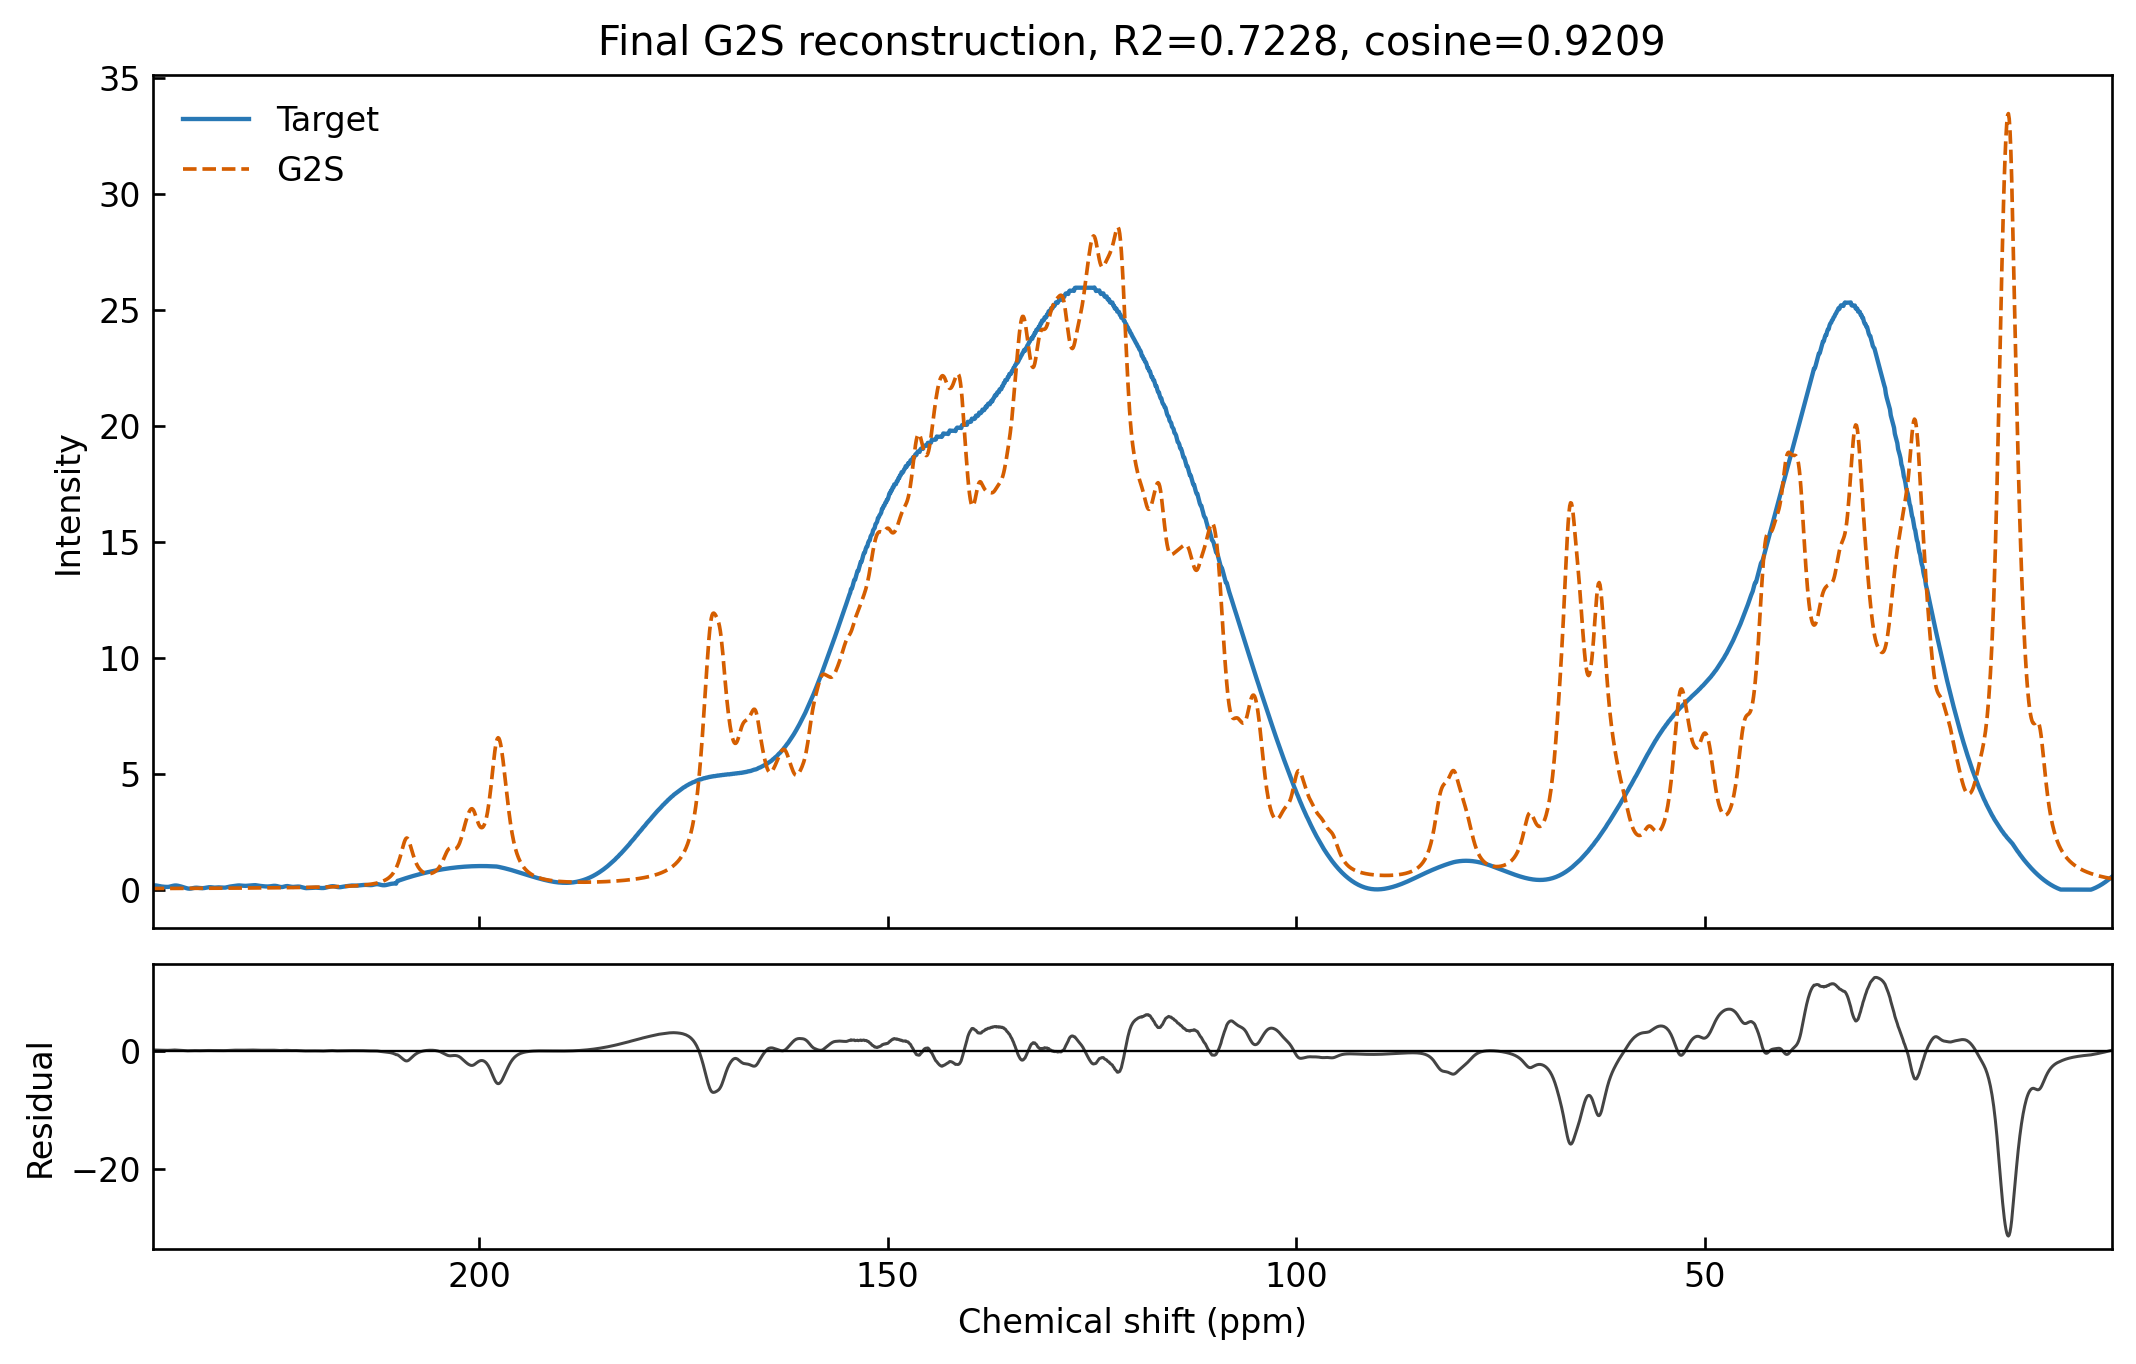

Values plotted in this chart, from the file beside it:
ppm, target, predicted, residual
0.1, 0.5622, 0.4711, 0.09103
0.2, 0.5318, 0.4773, 0.05451
0.3, 0.5021, 0.4836, 0.01855
0.4, 0.4731, 0.49, -0.01689
0.5, 0.4449, 0.4966, -0.05176
0.6, 0.4172, 0.5034, -0.08613
0.7, 0.3903, 0.5103, -0.12
0.8, 0.3641, 0.5174, -0.1533
0.9, 0.3386, 0.5247, -0.1861
1.0, 0.3138, 0.5321, -0.2183
1.1, 0.2897, 0.5398, -0.2501
1.2, 0.2663, 0.5476, -0.2814
1.3, 0.2435, 0.5557, -0.3122
1.4, 0.2215, 0.564, -0.3425
1.5, 0.2001, 0.5725, -0.3724
1.6, 0.1795, 0.5812, -0.4017
1.7, 0.1595, 0.5902, -0.4307
1.8, 0.1402, 0.5994, -0.4592
1.9, 0.1217, 0.6089, -0.4872
2.0, 0.1038, 0.6186, -0.5149
2.1, 0.08659, 0.6287, -0.5421
2.2, 0.07009, 0.639, -0.5689
2.3, 0.0543, 0.6497, -0.5954
2.4, 0.0392, 0.6607, -0.6215
2.5, 0.02479, 0.672, -0.6472
2.6, 0.01107, 0.6836, -0.6726
2.7, 0.0, 0.6957, -0.6957
2.8, 0.0, 0.7081, -0.7081
2.9, 0.0, 0.7209, -0.7209
3.0, 0.0, 0.7342, -0.7342
3.1, 0.0, 0.7479, -0.7479
3.2, 0.0, 0.7621, -0.7621
3.3, 0.0, 0.7767, -0.7767
3.4, 0.0, 0.7919, -0.7919
3.5, 0.0, 0.8077, -0.8077
3.6, 0.0, 0.824, -0.824
3.7, 0.0, 0.8409, -0.8409
3.8, 0.0, 0.8584, -0.8584
3.9, 0.0, 0.8767, -0.8767
4.0, 0.0, 0.8956, -0.8956
4.1, 0.0, 0.9153, -0.9153
4.2, 0.0, 0.9358, -0.9358
4.3, 0.0, 0.9572, -0.9572
4.4, 0.0, 0.9795, -0.9795
4.5, 0.0, 1.003, -1.003
4.6, 0.0, 1.027, -1.027
4.7, 0.0, 1.052, -1.052
4.8, 0.0, 1.079, -1.079
4.9, 0.0, 1.107, -1.107
5.0, 0.0, 1.136, -1.136
5.1, 0.0, 1.166, -1.166
5.2, 0.0, 1.198, -1.198
5.3, 0.0, 1.232, -1.232
5.4, 0.0, 1.268, -1.268
5.5, 0.0, 1.305, -1.305
5.6, 0.0, 1.345, -1.345
5.7, 0.0, 1.387, -1.387
5.8, 0.0, 1.431, -1.431
5.9, 0.0, 1.478, -1.478
6.0, 0.0, 1.528, -1.528
... 2,340 more rows
